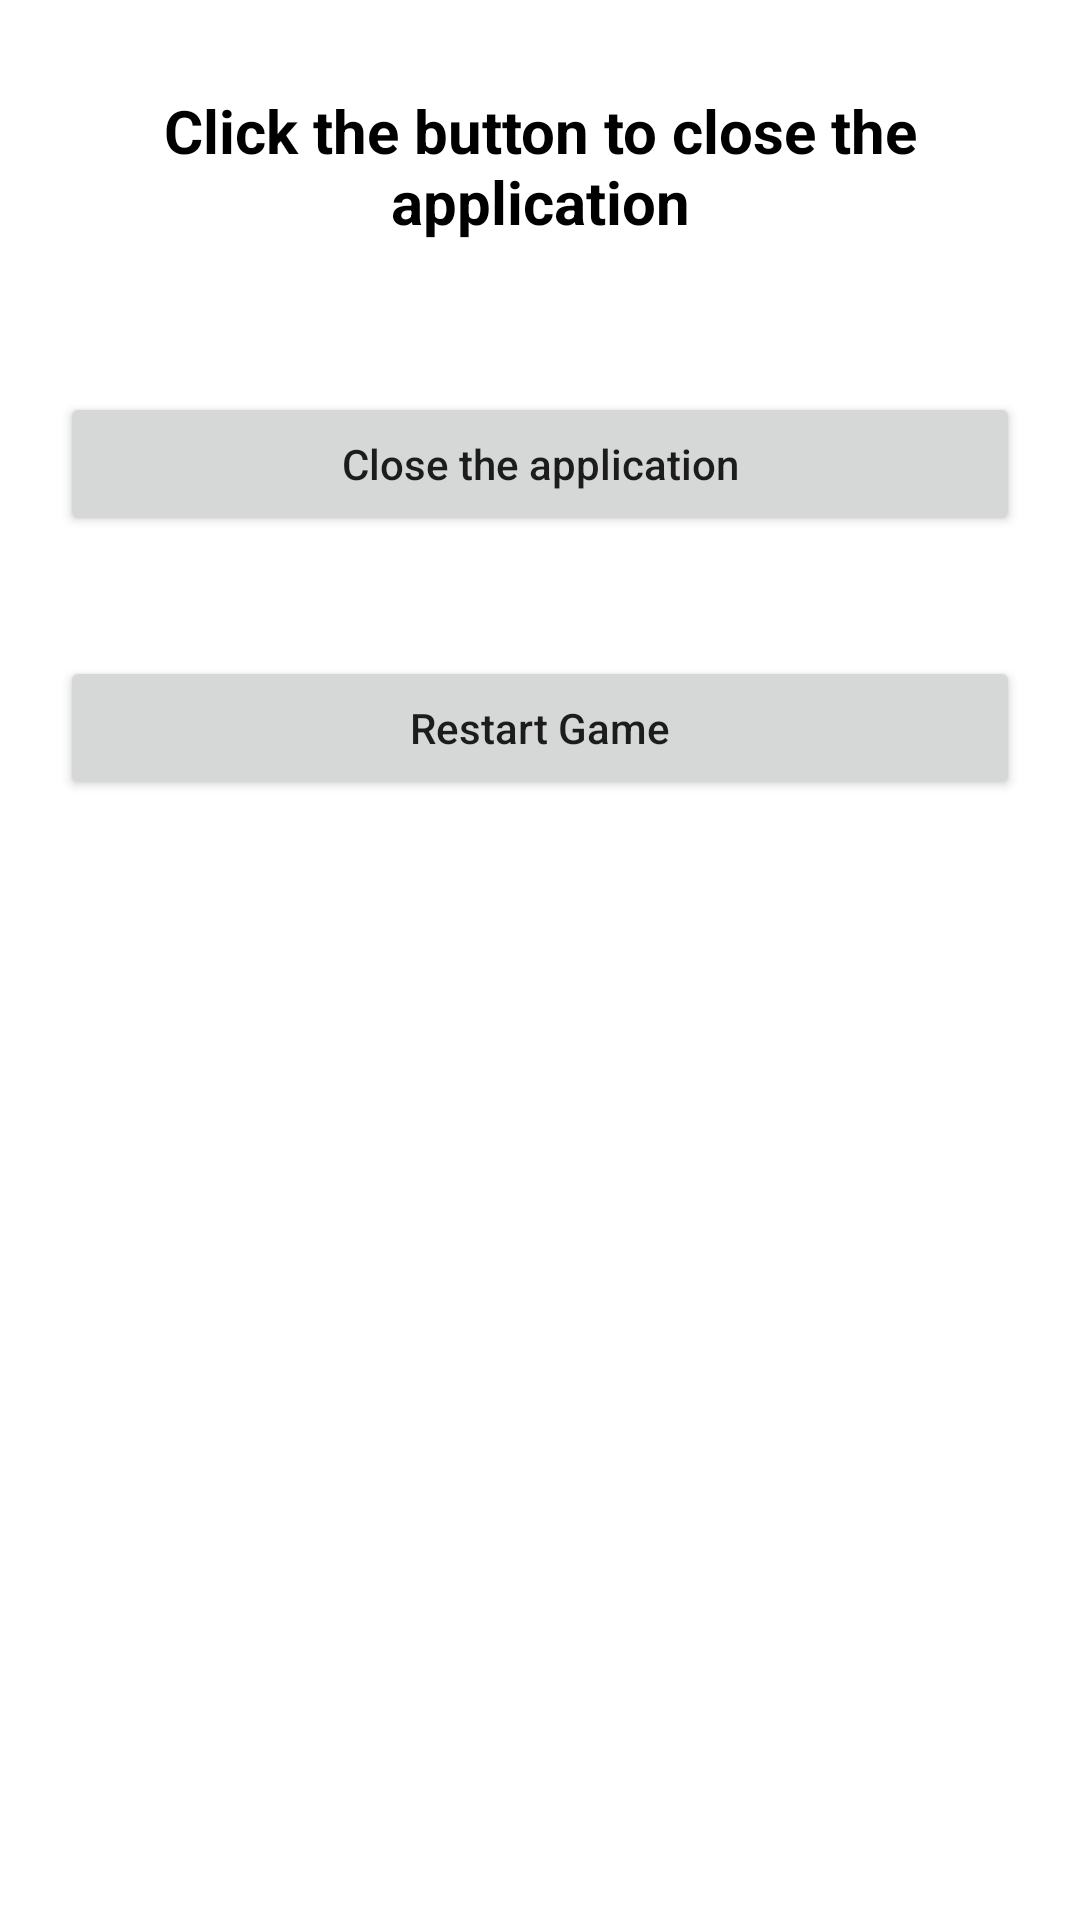

Android layout source for this screen:
<!-- AndroidManifest.xml: application theme Theme.CrossyRoadGame -->
<!-- res/layout/activity_game_over.xml -->
<?xml version="1.0" encoding="utf-8"?>
<LinearLayout
    xmlns:android="http://schemas.android.com/apk/res/android"
    xmlns:tools="http://schemas.android.com/tools"
    android:id="@+id/idRLContainer"
    android:layout_width="match_parent"
    android:layout_height="match_parent"
    android:orientation="vertical"
    tools:context=".MainActivity">

        
        <TextView
            android:id="@+id/idTVHeading"
            android:layout_width="match_parent"
            android:layout_height="wrap_content"
            android:layout_above="@id/idBtnCloseApplication"
            android:layout_centerInParent="true"
            android:layout_margin="20dp"
            android:gravity="center"
            android:padding="10dp"
            android:text="Click the button to close the application"
            android:textAlignment="center"
            android:textColor="@color/black"
            android:textSize="20sp"
            android:textStyle="bold" />

        
        <Button
            android:id="@+id/idBtnCloseApplication"
            android:layout_width="match_parent"
            android:layout_height="wrap_content"
            android:layout_centerInParent="true"
            android:layout_margin="20dp"
            android:text="Close the application"
            android:textAllCaps="false" />

        <Button
            android:id="@+id/idBtnRestart"
            android:layout_width="match_parent"
            android:layout_height="wrap_content"
            android:layout_centerInParent="true"
            android:layout_margin="20dp"
            android:text="Restart Game"
            android:textAllCaps="false" />

</LinearLayout>
<!-- resources referenced by this layout -->
<resources>
  <style name="Theme.CrossyRoadGame" parent="Theme.MaterialComponents.DayNight.DarkActionBar">
          
          <item name="colorPrimary">@color/purple_500</item>
          <item name="colorPrimaryVariant">@color/purple_700</item>
          <item name="colorOnPrimary">@color/white</item>
          
          <item name="colorSecondary">@color/teal_200</item>
          <item name="colorSecondaryVariant">@color/teal_700</item>
          <item name="colorOnSecondary">@color/black</item>
          
          <item name="android:statusBarColor">?attr/colorPrimaryVariant</item>
          
      </style>
  <!-- not gathered from this repository: default colours our renderer supplied (Android Studio template values) -->
  <color name="purple_500">#FF6200EE</color>
  <color name="purple_700">#FF3700B3</color>
  <color name="teal_200">#FF03DAC5</color>
  <color name="teal_700">#FF018786</color>
  <color name="black">#FF000000</color>
  <color name="white">#FFFFFFFF</color>
</resources>
